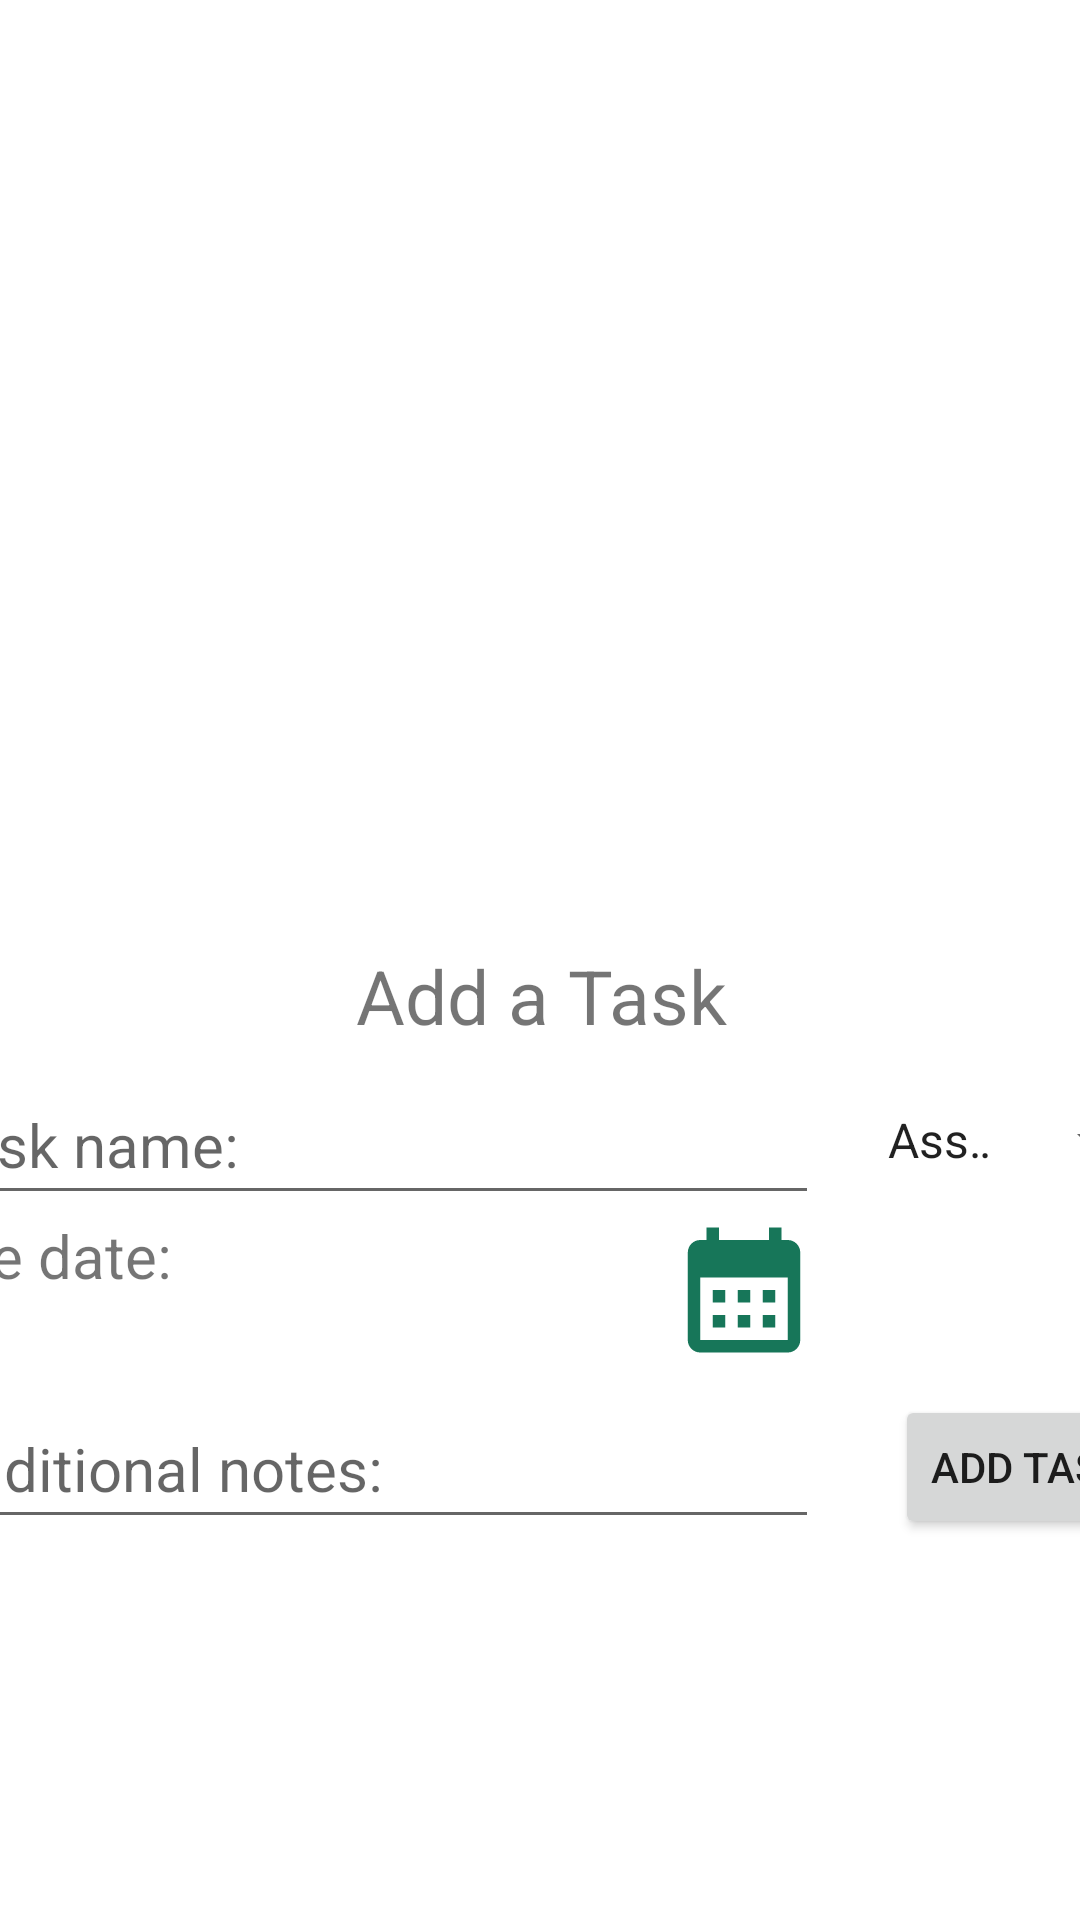

Android layout source for this screen:
<!-- AndroidManifest.xml: application theme Theme.ScheduleTracker -->
<!-- res/layout/fragment_tasks.xml -->
<?xml version="1.0" encoding="utf-8"?>
<androidx.constraintlayout.widget.ConstraintLayout xmlns:android="http://schemas.android.com/apk/res/android"
    xmlns:app="http://schemas.android.com/apk/res-auto"
    android:layout_width="match_parent"
    android:layout_height="match_parent"
    xmlns:tools="http://schemas.android.com/tools"
    tools:context="com.app.scheduler.ClassesFragment">

    <androidx.constraintlayout.widget.ConstraintLayout
        android:layout_width="415dp"
        android:layout_height="198dp"
        app:layout_constraintLeft_toLeftOf="parent"
        app:layout_constraintRight_toRightOf="parent"
        android:layout_marginTop="15dp"
        app:layout_constraintTop_toBottomOf="@id/tasks_recycler">

        <TextView
            android:id="@+id/title"
            android:layout_width="match_parent"
            android:layout_height="40dp"
            android:text="Add a Task"
            android:textAlignment="center"
            android:textSize="25sp"
            app:layout_constraintLeft_toLeftOf="parent"
            app:layout_constraintRight_toRightOf="parent"
            app:layout_constraintTop_toTopOf="parent" />

        <EditText
            android:id="@+id/new_task_name"
            android:layout_width="300dp"
            android:layout_height="50dp"
            android:hint="Task name: "
            android:textSize="20sp"
            app:layout_constraintLeft_toLeftOf="parent"
            app:layout_constraintTop_toBottomOf="@id/title" />


        <TextView
            android:id="@+id/new_task_due"
            android:layout_width="250dp"
            android:layout_height="40dp"
            android:text="Due date: "
            android:textSize="20sp"
            app:layout_constraintLeft_toLeftOf="parent"
            app:layout_constraintTop_toBottomOf="@id/new_task_name" />

        <Button
            android:id="@+id/calendar_button"
            android:layout_width="50dp"
            android:layout_height="50dp"
            android:background="@drawable/calendar"
            app:layout_constraintLeft_toRightOf="@id/new_task_due"
            app:layout_constraintTop_toBottomOf="@id/new_task_name" />

        <Button
            android:id="@+id/add_new_task"
            android:layout_width="wrap_content"
            android:layout_height="wrap_content"
            android:text="Add task"
            app:layout_constraintBottom_toBottomOf="parent"
            app:layout_constraintRight_toRightOf="parent" />

        <EditText
            android:id="@+id/new_task_notes"
            android:layout_width="300dp"
            android:layout_height="50dp"
            android:hint="Additional notes: "
            android:textSize="20sp"
            app:layout_constraintBottom_toBottomOf="parent"
            app:layout_constraintLeft_toLeftOf="parent" />

        <Spinner
            android:id="@+id/task_spinner"
            android:layout_width="100dp"
            android:layout_height="50dp"
            android:dropDownWidth="wrap_content"
            android:entries="@array/task_types"
            android:visibility="visible"
            app:layout_constraintRight_toRightOf="parent"
            app:layout_constraintTop_toBottomOf="@id/title"
            tools:layout_editor_absoluteX="311dp"
            tools:layout_editor_absoluteY="40dp" />

    </androidx.constraintlayout.widget.ConstraintLayout>

    <androidx.recyclerview.widget.RecyclerView
        android:id="@+id/tasks_recycler"
        android:layout_width="match_parent"
        android:layout_height="300dp"
        app:layout_constraintTop_toTopOf="parent"
        app:layout_constraintLeft_toLeftOf="parent"
        app:layout_constraintRight_toRightOf="parent"
        app:layoutManager="LinearLayoutManager"
        tools:context="com.app.parking.ClassFragment"
        tools:listitem="@layout/task_item"/>

</androidx.constraintlayout.widget.ConstraintLayout>
<!-- res/layout/task_item.xml (included above) -->
<?xml version="1.0" encoding="utf-8"?>
<androidx.constraintlayout.widget.ConstraintLayout xmlns:android="http://schemas.android.com/apk/res/android"
    xmlns:tools="http://schemas.android.com/tools"
    android:layout_width="match_parent"
    android:layout_height="100dp"
    xmlns:app="http://schemas.android.com/apk/res-auto">


    <TextView
        android:id="@+id/task_title"
        android:layout_width="match_parent"
        android:layout_height="35dp"
        android:text="TextView"
        android:textSize="25sp"
        android:textAlignment="center"
        app:layout_constraintTop_toTopOf="parent"
        />

    <TextView
        android:id="@+id/due_date"
        android:layout_width="200dp"
        android:layout_height="30dp"
        app:layout_constraintTop_toBottomOf="@id/task_title"
        app:layout_constraintLeft_toLeftOf="parent"
        />

    <Button
        android:id="@+id/delete_item"
        android:layout_width="30dp"
        android:layout_height="30dp"
        app:layout_constraintTop_toBottomOf="@id/task_title"
        app:layout_constraintRight_toRightOf="parent"
        android:background="@drawable/ic_baseline_check_circle_24"/>

    <TextView
        android:id="@+id/notes"
        android:layout_width="match_parent"
        android:layout_height="30dp"
        app:layout_constraintTop_toBottomOf="@id/due_date"
        app:layout_constraintLeft_toLeftOf="parent"/>

</androidx.constraintlayout.widget.ConstraintLayout>
<!-- resources referenced by this layout -->
<resources>
  <string-array name="task_types">
          <item name="assignment">Assignment</item>
          <item name="quiz">Quiz</item>
          <item name="exam">Exam</item>
      </string-array>
  <!-- drawable calendar (drawable) -->
  <vector android:height="24dp" android:tint="#177659"
      android:viewportHeight="24" android:viewportWidth="24"
      android:width="24dp" xmlns:android="http://schemas.android.com/apk/res/android">
      <path android:fillColor="@android:color/white" android:pathData="M19,4h-1V2h-2v2H8V2H6v2H5C3.89,4 3.01,4.9 3.01,6L3,20c0,1.1 0.89,2 2,2h14c1.1,0 2,-0.9 2,-2V6C21,4.9 20.1,4 19,4zM19,20H5V10h14V20zM9,14H7v-2h2V14zM13,14h-2v-2h2V14zM17,14h-2v-2h2V14zM9,18H7v-2h2V18zM13,18h-2v-2h2V18zM17,18h-2v-2h2V18z"/>
  </vector>
  <!-- drawable ic_baseline_check_circle_24 (drawable) -->
  <vector android:height="24dp" android:tint="#177659"
      android:viewportHeight="24" android:viewportWidth="24"
      android:width="24dp" xmlns:android="http://schemas.android.com/apk/res/android">
      <path android:fillColor="@android:color/white" android:pathData="M12,2C6.48,2 2,6.48 2,12s4.48,10 10,10 10,-4.48 10,-10S17.52,2 12,2zM10,17l-5,-5 1.41,-1.41L10,14.17l7.59,-7.59L19,8l-9,9z"/>
  </vector>
  <style name="Theme.ScheduleTracker" parent="Theme.MaterialComponents.DayNight.DarkActionBar">
          
          <item name="colorPrimary">@color/purple_500</item>
          <item name="colorPrimaryVariant">@color/purple_700</item>
          <item name="colorOnPrimary">@color/white</item>
          
          <item name="colorSecondary">@color/teal_200</item>
          <item name="colorSecondaryVariant">@color/teal_700</item>
          <item name="colorOnSecondary">@color/black</item>
          
          <item name="android:statusBarColor">?attr/colorPrimaryVariant</item>
          
      </style>
  <color name="purple_500">#FF6200EE</color>
  <color name="purple_700">#FF3700B3</color>
  <color name="white">#FFFFFFFF</color>
  <color name="teal_200">#FF03DAC5</color>
  <color name="teal_700">#FF018786</color>
  <color name="black">#FF000000</color>
</resources>
